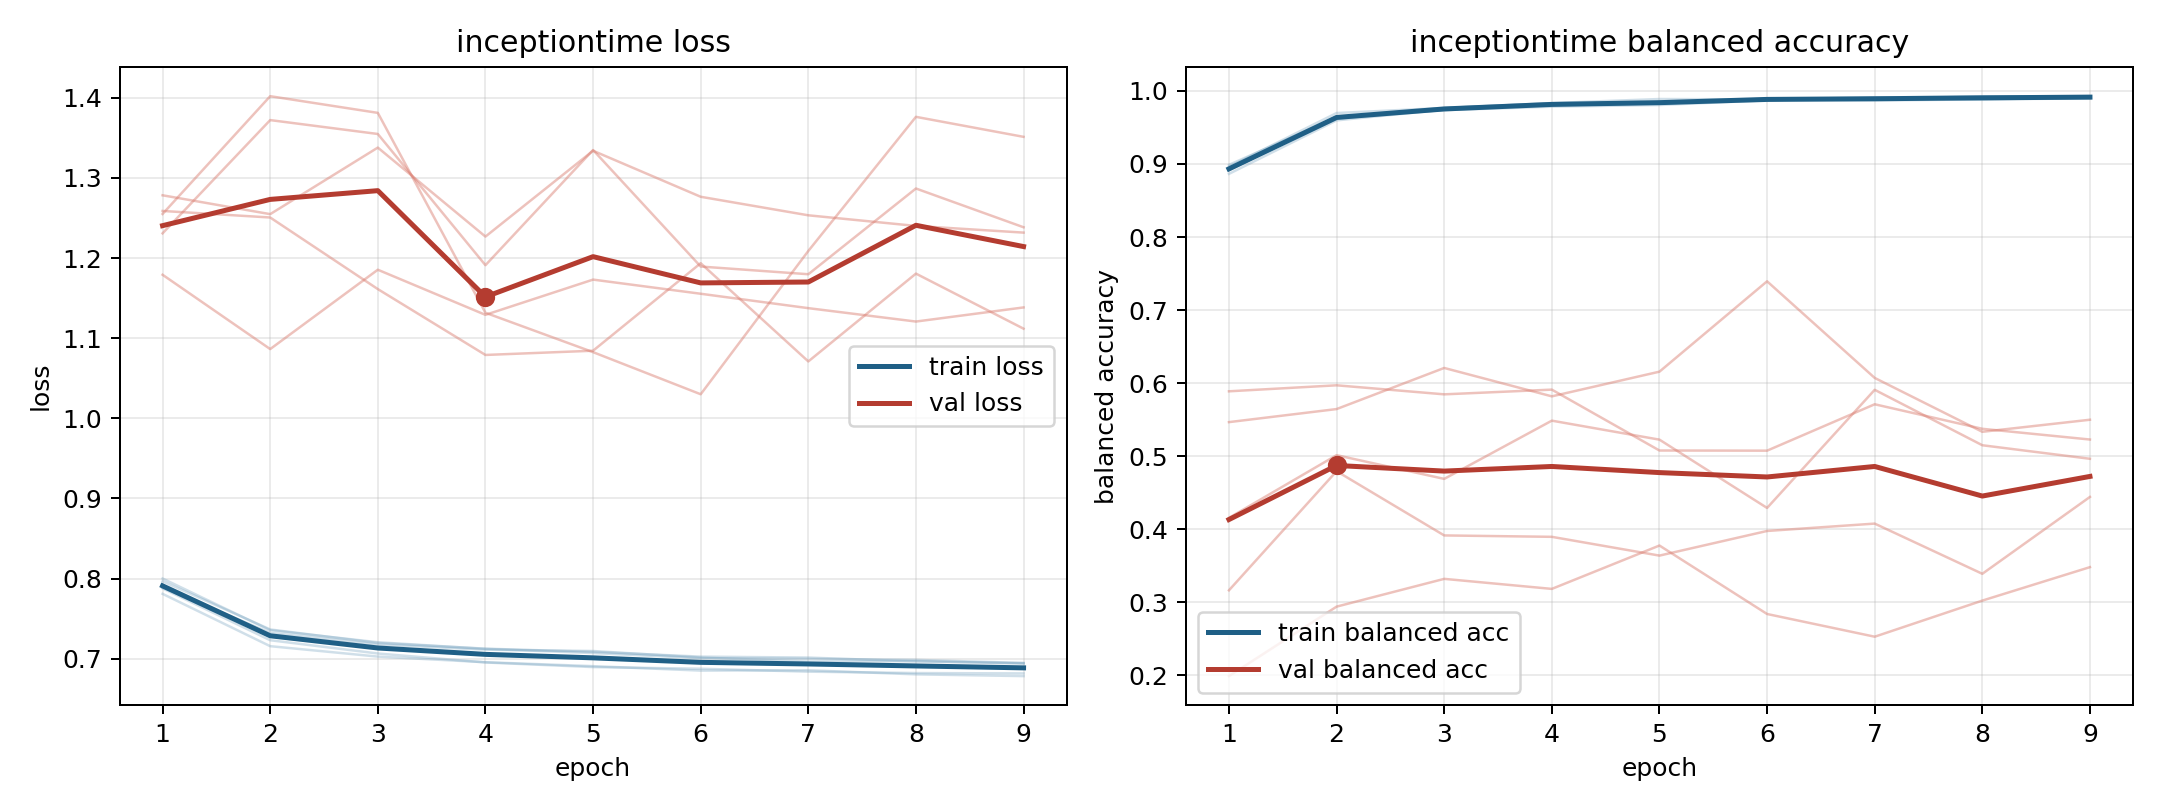

Values plotted in this chart, from the file beside it:
model, fold, epoch, train_loss, train_balanced_accuracy, val_loss, val_balanced_accuracy
inceptiontime, 1, 1, 0.7967, 0.8931, 1.179, 0.5888
inceptiontime, 1, 2, 0.7366, 0.9616, 1.086, 0.5971
inceptiontime, 1, 3, 0.7197, 0.9751, 1.185, 0.5847
inceptiontime, 1, 4, 0.7126, 0.9823, 1.129, 0.5911
inceptiontime, 1, 5, 0.7086, 0.9826, 1.173, 0.5078
inceptiontime, 1, 6, 0.7027, 0.9889, 1.155, 0.5076
inceptiontime, 1, 7, 0.7015, 0.9886, 1.137, 0.5711
inceptiontime, 1, 8, 0.6967, 0.9914, 1.121, 0.5375
inceptiontime, 1, 9, 0.6946, 0.9927, 1.138, 0.5228
inceptiontime, 2, 1, 0.781, 0.8963, 1.278, 0.1991
inceptiontime, 2, 2, 0.7157, 0.9697, 1.255, 0.2941
inceptiontime, 2, 3, 0.7027, 0.9767, 1.338, 0.3322
inceptiontime, 2, 4, 0.6957, 0.9829, 1.227, 0.3184
inceptiontime, 2, 5, 0.6908, 0.9845, 1.334, 0.3778
inceptiontime, 2, 6, 0.6852, 0.9892, 1.276, 0.2841
inceptiontime, 2, 7, 0.6857, 0.9892, 1.253, 0.253
inceptiontime, 2, 8, 0.6805, 0.9923, 1.24, 0.3024
inceptiontime, 2, 9, 0.6784, 0.992, 1.232, 0.3482
inceptiontime, 3, 1, 0.7879, 0.8915, 1.255, 0.5467
inceptiontime, 3, 2, 0.7231, 0.9634, 1.402, 0.5645
inceptiontime, 3, 3, 0.7066, 0.9765, 1.381, 0.6208
inceptiontime, 3, 4, 0.6954, 0.9833, 1.132, 0.5819
inceptiontime, 3, 5, 0.6896, 0.9889, 1.083, 0.6157
inceptiontime, 3, 6, 0.6876, 0.9883, 1.03, 0.7394
inceptiontime, 3, 7, 0.6839, 0.991, 1.209, 0.6072
inceptiontime, 3, 8, 0.6822, 0.992, 1.376, 0.5334
inceptiontime, 3, 9, 0.6817, 0.9919, 1.351, 0.5499
inceptiontime, 4, 1, 0.7891, 0.8988, 1.231, 0.3165
inceptiontime, 4, 2, 0.7323, 0.9639, 1.372, 0.4795
inceptiontime, 4, 3, 0.7178, 0.9737, 1.355, 0.3916
inceptiontime, 4, 4, 0.7114, 0.9784, 1.191, 0.3897
inceptiontime, 4, 5, 0.7097, 0.9807, 1.335, 0.364
inceptiontime, 4, 6, 0.7015, 0.9871, 1.189, 0.3977
inceptiontime, 4, 7, 0.6965, 0.9904, 1.18, 0.4078
inceptiontime, 4, 8, 0.6972, 0.9883, 1.287, 0.3391
inceptiontime, 4, 9, 0.694, 0.991, 1.238, 0.4443
inceptiontime, 5, 1, 0.8002, 0.8864, 1.259, 0.4156
inceptiontime, 5, 2, 0.7357, 0.9596, 1.251, 0.5014
inceptiontime, 5, 3, 0.7206, 0.9743, 1.161, 0.469
inceptiontime, 5, 4, 0.7124, 0.9804, 1.079, 0.5487
inceptiontime, 5, 5, 0.7071, 0.9828, 1.084, 0.5227
inceptiontime, 5, 6, 0.7007, 0.988, 1.194, 0.4292
inceptiontime, 5, 7, 0.7, 0.9868, 1.071, 0.5909
inceptiontime, 5, 8, 0.6986, 0.9884, 1.181, 0.515
inceptiontime, 5, 9, 0.6947, 0.9897, 1.112, 0.4965
